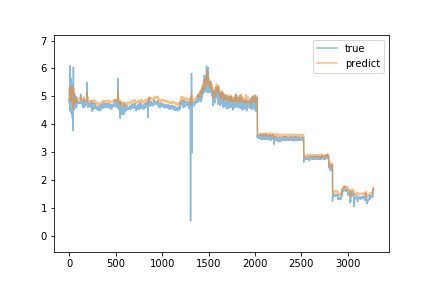

Source data for this figure (header and first rows):
true, predict
4.85, 5.254
4.83, 5.263
4.93, 5.148
4.73, 4.997
5.26, 5.071
4.9, 5.014
4.87, 4.992
4.84, 5.009
4.59, 4.99
6.1, 4.914
4.48, 5.339
4.71, 5.092
4.83, 5.032
4.64, 4.986
4.48, 4.832
4.56, 4.857
5.05, 5.039
4.99, 4.921
4.8, 5.001
4.41, 4.969
5.04, 4.937
5.13, 5.048
5.64, 5.099
4.78, 5.351
4.48, 5.145
5.48, 5.079
4.7, 5.282
4.78, 5.116
4.49, 5.133
4.71, 5.033
4.89, 4.925
4.34, 4.951
5.15, 4.844
5.17, 4.95
4.65, 5.059
4.22, 4.908
4.87, 4.781
4.69, 4.897
4.81, 4.784
4.62, 4.94
4.78, 4.926
4.77, 4.867
4.56, 4.837
3.77, 4.844
5.54, 4.542
6.04, 5.135
4.99, 5.32
4.69, 5.142
4.63, 5.078
4.74, 4.949
4.61, 4.891
4.99, 5.023
4.6, 5.11
4.76, 4.861
4.52, 4.871
4.61, 4.741
4.71, 4.782
4.71, 4.773
5.11, 4.824
5.01, 4.959
... 3,217 more rows
